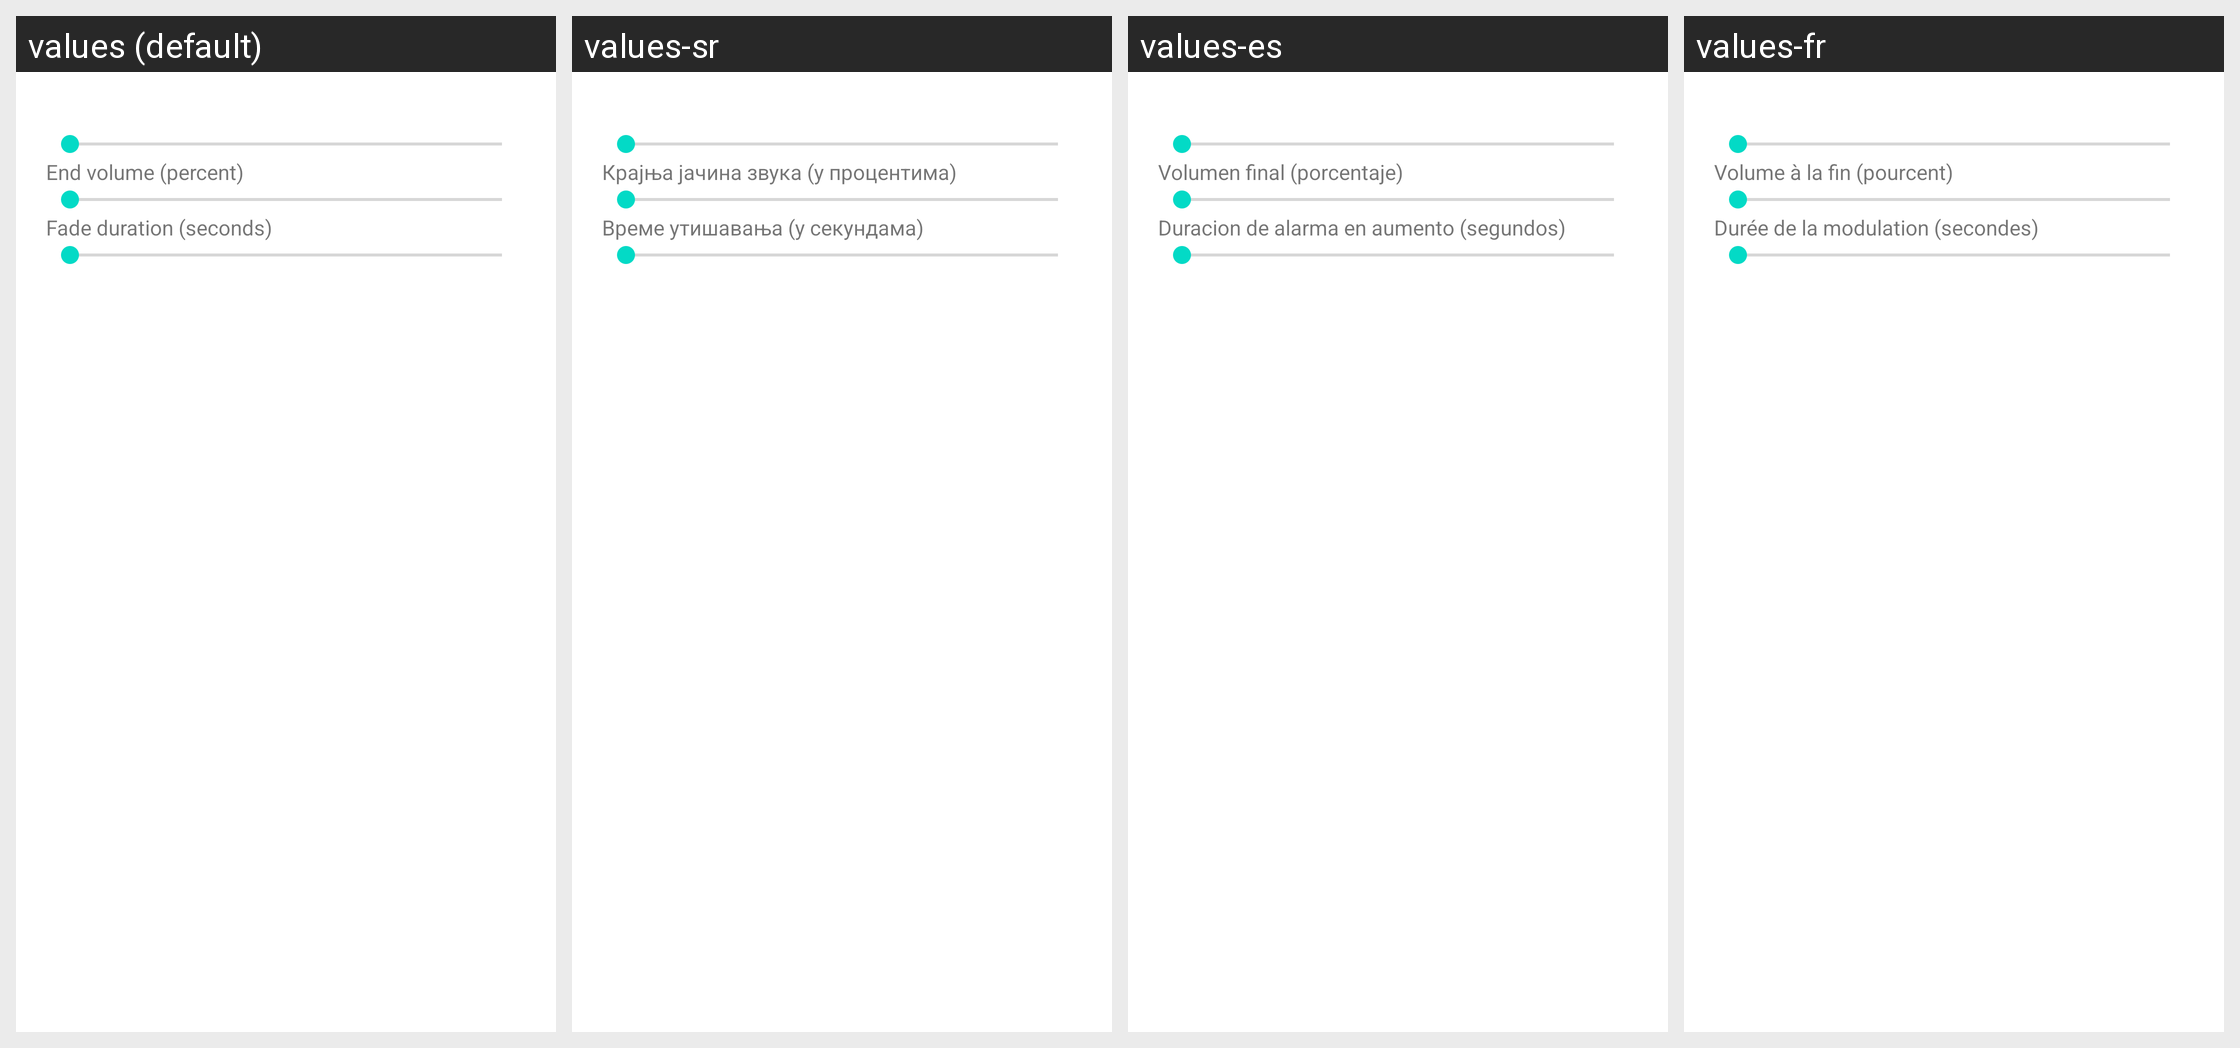

Translations of the strings shown on this Android screen, per locale in the grid:
Android screen res/layout/fade_settings_dialog.xml rendered under 4 locales, left to right: values (default), values-sr, values-es, values-fr. Device: Nexus 5 (rendered at 1080×1920; each locale shown at half size, 540×960, under a caption strip naming it); theme Theme.MaterialComponents.DayNight.NoActionBar.
Other locales in the repository, not shown: values-de, values-hr, values-it, values-nl, values-pt.
Strings drawn on this screen, with the default value and each locale's value (text and hints the layout hard-codes, and strings that could not be matched under every locale, appear in the picture but are not listed):

volume_end
  values: End volume (percent)
  values-sr: Крајња јачина звука (у процентима)
  values-es: Volumen final (porcentaje)
  values-fr: Volume à la fin (pourcent)

volume_duration
  values: Fade duration (seconds)
  values-sr: Време утишавања (у секундама)
  values-es: Duracion de alarma en aumento (segundos)
  values-fr: Durée de la modulation (secondes)
